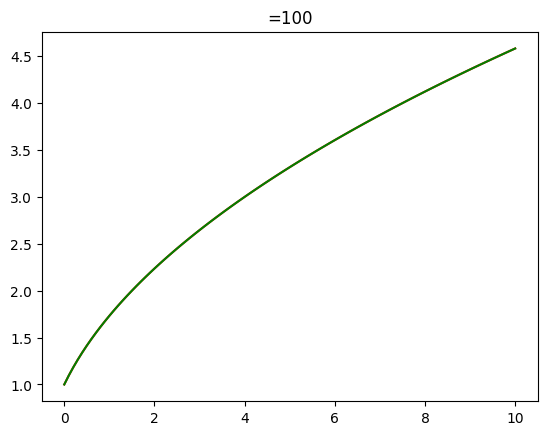

The matplotlib source for this figure:
import math
import numpy as np
import matplotlib.pyplot as plt
import scipy.linalg as li

# 中文字体显示设置
plt.rcParams['font.sans-serif']=['SimHei'] #用来正常显示中文标签
plt.rcParams['axes.unicode_minus'] = False #用来正常显示负号


def f(x, y):
    # return y-2*x/y
    return 1/y

def TrueSolv(x):
    return np.sqrt(1+2*x)

a, b = 0, 10
# 求解网络
n = 100
h = (b-a)/n
x = a+np.arange(0, n+1)*h

# 显式Euler
solve_EE = np.zeros((n+1,))
# 初值条件
solve_EE[0] = 1

for i in range(1, n+1):
    solve_EE[i] = solve_EE[i-1] + h*f(x[i-1], solve_EE[i-1])

# 改进Euler
solve_ME = np.zeros((n+1,))
# 初值条件
solve_ME[0] = 1

temp = solve_ME.copy()

for i in range(1, n+1):
    temp[i] = temp[i-1] + h*f(x[i-1], temp[i-1])
    solve_ME[i] = solve_ME[i-1] + h/2*(f(x[i-1], solve_ME[i-1]) + f(x[i], temp[i]))

# RK4
solve_RK4 = np.zeros((n+1,))
solve_RK4[0] = TrueSolv(a)

for i in range(1, n+1):
    K1 = f(x[i-1], solve_RK4[i-1])
    K2 = f(x[i-1]+0.5*h, solve_RK4[i-1]+0.5*h*K1)
    K3 = f(x[i-1]+0.5*h, solve_RK4[i-1]+0.5*h*K2)
    K4 = f(x[i-1]+h, solve_RK4[i-1]+h*K3)
    solve_RK4[i] = solve_RK4[i-1] + 1/6*h*(K1+2*K2+2*K3+K4)

# 精确

solve_acu = np.copy(x)
solve_acu = TrueSolv(x)


print('误差:', abs(solve_acu[-1]-solve_RK4[-1]))

plt.plot(x, solve_acu,color='r')
# plt.plot(x, solve_EE, color='r')
plt.plot(x, solve_RK4, color='g')
plt.title('=100')
plt.show()

